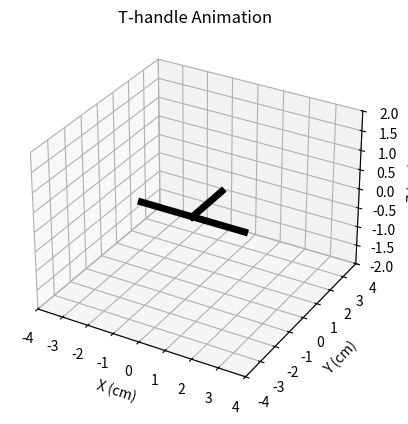
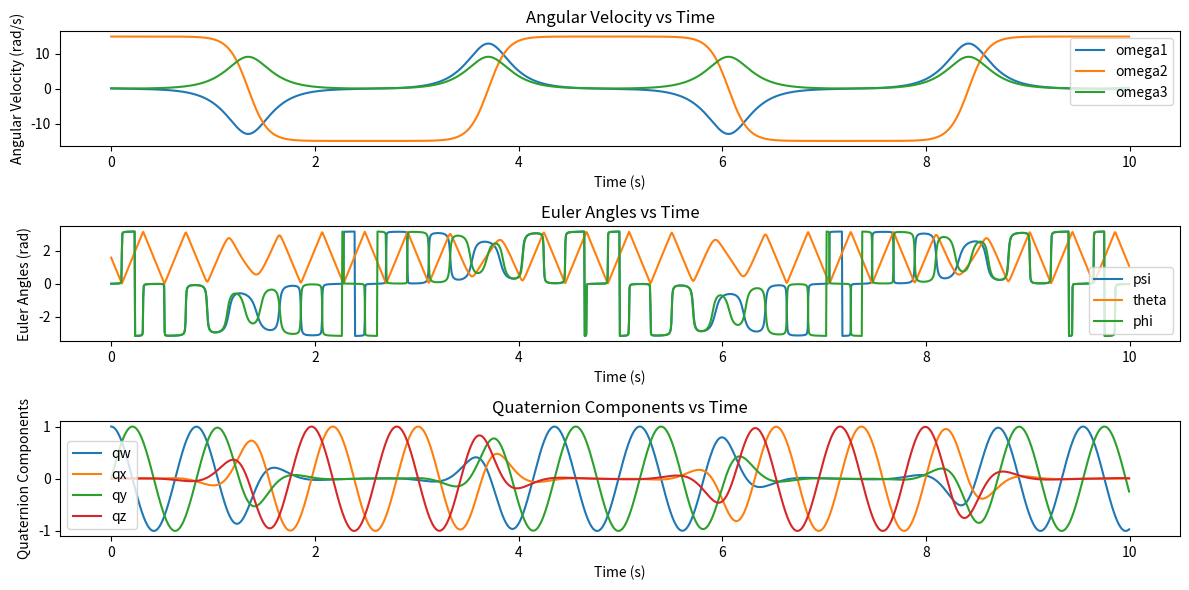
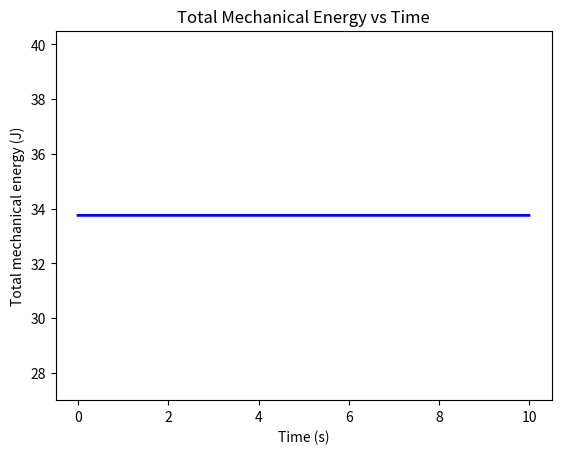
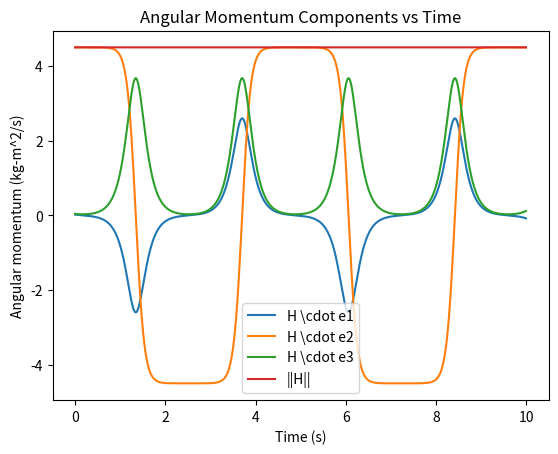
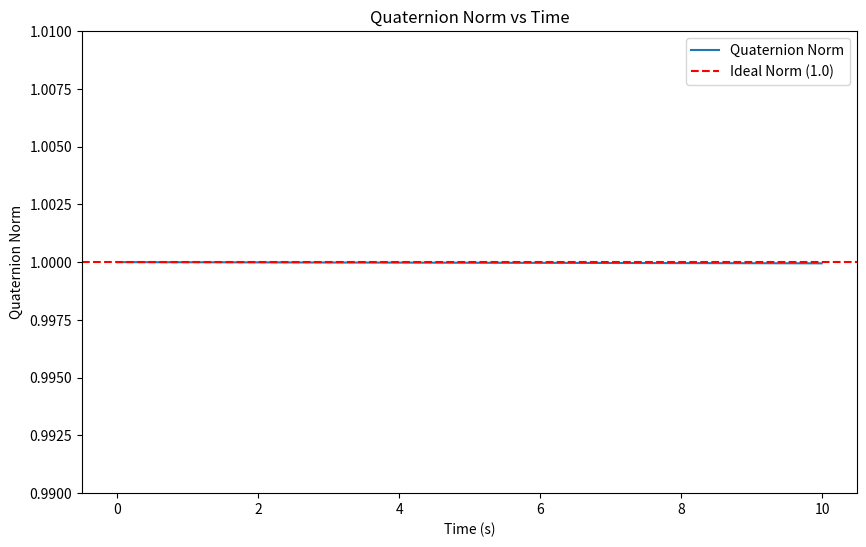

Write Python code to recreate these figures, in order.
import numpy as np
from scipy.integrate import solve_ivp
import matplotlib.pyplot as plt

# Define the physical parameters
lambda1 = 0.2  # kg-m^2
lambda2 = 0.3  # kg-m^2
lambda3 = 0.4  # kg-m^2

# Simulation parameters
tf = 10  # s
dt = 0.005  # s
tsim = np.arange(0, tf, dt)  # s
tol = 1e-6

# Initial conditions for angular velocities
omega10 = 0.1  # rad/s
omega20 = 15  # rad/s
omega30 = 0.1  # rad/s

# Initial conditions for quaternion (representing no initial rotation)
q0 = [1, 0, 0, 0]  # (w, x, y, z)

# Combine initial conditions
Y0 = [omega10, omega20, omega30] + q0


def quat_mult(q, r):
    """
    Multiply two quaternions q and r.
    """
    w1, x1, y1, z1 = q
    w2, x2, y2, z2 = r
    return [
        w1*w2 - x1*x2 - y1*y2 - z1*z2,
        w1*x2 + x1*w2 + y1*z2 - z1*y2,
        w1*y2 - x1*z2 + y1*w2 + z1*x2,
        w1*z2 + x1*y2 - y1*x2 + z1*w2
    ]

def quat_conjugate(q):
    """
    Return the conjugate of quaternion q.
    """
    w, x, y, z = q
    return [w, -x, -y, -z]

def euler_eqs_quat(t, Y):
    omega1, omega2, omega3, qw, qx, qy, qz = Y

    # Euler's equations of motion for a rigid body
    omega1_dot = ((lambda2 - lambda3) / lambda1) * omega2 * omega3
    omega2_dot = ((lambda3 - lambda1) / lambda2) * omega1 * omega3
    omega3_dot = ((lambda1 - lambda2) / lambda3) * omega1 * omega2

    # Quaternion derivative
    omega_quat = [0, omega1, omega2, omega3]
    quat = [qw, qx, qy, qz]
    quat_dot = 0.5 * np.array(quat_mult(quat, omega_quat))

    return [omega1_dot, omega2_dot, omega3_dot, quat_dot[0], quat_dot[1], quat_dot[2], quat_dot[3]]
# Solve the ODEs
sol = solve_ivp(euler_eqs_quat, [0, tf], Y0, t_eval=tsim, atol=tol, rtol=tol)

# Check if the integration was successful
if sol.status == 0:
    print("Integration successful.")
else:
    print(f"Integration failed with status {sol.status}: {sol.message}")

# Print the final time to check if it reached 10 seconds
print(f"Final time: {sol.t[-1]}")

# Extract results
t = sol.t
omega1, omega2, omega3 = sol.y[0], sol.y[1], sol.y[2]
qw, qx, qy, qz = sol.y[3], sol.y[4], sol.y[5], sol.y[6]

quat_norm = np.sqrt(qw**2 + qx**2 + qy**2 + qz**2)
norm_violation_indices = np.where(np.abs(quat_norm - 1) > 1e-6)[0]
if len(norm_violation_indices) > 0:
    print(f"Quaternion constraint violated at time steps: {t[norm_violation_indices]}")
    print(f"Quaternion values at time steps: {quat_norm[norm_violation_indices]}")
else:
    print("Quaternion constraint satisfied throughout the simulation.")

import numpy as np
import matplotlib.pyplot as plt
from matplotlib.animation import FuncAnimation

def quat_to_rot_matrix(q):
    """
    Convert a quaternion q to a rotation matrix.
    """
    w, x, y, z = q
    return np.array([
        [1 - 2*(y**2 + z**2), 2*(x*y - z*w), 2*(x*z + y*w)],
        [2*(x*y + z*w), 1 - 2*(x**2 + z**2), 2*(y*z - x*w)],
        [2*(x*z - y*w), 2*(y*z + x*w), 1 - 2*(x**2 + y**2)]
    ])

def animate_t_handle_quat(qw, qx, qy, qz, dt):
    # Specify dimensions for the T-handle
    LAG = 0.5  # cm
    LBC = 4  # cm
    LAD = 2  # cm

    # Initialize arrays to store the T-handle's orientation and key points
    e1 = np.zeros((3, len(qw)))
    e2 = np.zeros((3, len(qw)))
    e3 = np.zeros((3, len(qw)))
    xA, yA, zA = np.zeros(len(qw)), np.zeros(len(qw)), np.zeros(len(qw))
    xB, yB, zB = np.zeros(len(qw)), np.zeros(len(qw)), np.zeros(len(qw))
    xC, yC, zC = np.zeros(len(qw)), np.zeros(len(qw)), np.zeros(len(qw))
    xD, yD, zD = np.zeros(len(qw)), np.zeros(len(qw)), np.zeros(len(qw))

    # Calculate the orientation of the T-handle over time
    for k in range(len(qw)):
        q = [qw[k], qx[k], qy[k], qz[k]]
        R = quat_to_rot_matrix(q)
        e1[:, k] = R @ np.array([1, 0, 0])
        e2[:, k] = R @ np.array([0, 1, 0])
        e3[:, k] = R @ np.array([0, 0, 1])
        xA[k] = -LAG * e2[0, k]
        yA[k] = -LAG * e2[1, k]
        zA[k] = -LAG * e2[2, k]
        xB[k] = xA[k] + LBC / 2 * e1[0, k]
        yB[k] = yA[k] + LBC / 2 * e1[1, k]
        zB[k] = zA[k] + LBC / 2 * e1[2, k]
        xC[k] = xA[k] - LBC / 2 * e1[0, k]
        yC[k] = yA[k] - LBC / 2 * e1[1, k]
        zC[k] = zA[k] - LBC / 2 * e1[2, k]
        xD[k] = xA[k] + LAD * e2[0, k]
        yD[k] = yA[k] + LAD * e2[1, k]
        zD[k] = zA[k] + LAD * e2[2, k]

    # Set up the figure window
    fig = plt.figure()
    ax = fig.add_subplot(111, projection='3d')
    ax.set_xlabel('X (cm)')
    ax.set_ylabel('Y (cm)')
    ax.set_zlabel('Z (cm)')
    ax.set_xlim([-LBC, LBC])
    ax.set_ylim([-LBC, LBC])
    ax.set_zlim([-LAD, LAD])
    ax.set_title('T-handle Animation')

    # Draw the T-handle
    AD, = ax.plot([xA[0], xD[0]], [yA[0], yD[0]], [zA[0], zD[0]], 'k-', linewidth=5)
    BC, = ax.plot([xB[0], xC[0]], [yB[0], yC[0]], [zB[0], zC[0]], 'k-', linewidth=5)

    # Animate the T-handle's motion by updating the figure with its current orientation
    def update(k):
        AD.set_data([xA[k], xD[k]], [yA[k], yD[k]])
        AD.set_3d_properties([zA[k], zD[k]])
        BC.set_data([xB[k], xC[k]], [yB[k], yC[k]])
        BC.set_3d_properties([zB[k], zC[k]])
        return AD, BC,

    ani = FuncAnimation(fig, update, frames=len(qw), interval=dt * 1000, blit=True)
    plt.show()

# Example usage
# Assuming `qw`, `qx`, `qy`, `qz` are the quaternion components obtained from the previous solution
animate_t_handle_quat(qw, qx, qy, qz, dt)

def quat_to_euler_zxz(q):
    """
    Convert a quaternion to Euler angles (Z-X-Z sequence).
    """
    w, x, y, z = q
    # Compute the Euler angles
    psi = np.arctan2(2*(w*z + x*y), 1 - 2*(y**2 + z**2))
    theta = np.arccos(2*(w*y - z*x))
    phi = np.arctan2(2*(w*z + y*x), 1 - 2*(x**2 + y**2))
    return psi, theta, phi

# Extract Euler angles from quaternions
psi, theta, phi = np.zeros(len(qw)), np.zeros(len(qw)), np.zeros(len(qw))
for i in range(len(qw)):
    psi[i], theta[i], phi[i] = quat_to_euler_zxz([qw[i], qx[i], qy[i], qz[i]])


# Plot the results
plt.figure(figsize=(12, 6))

# Plot angular velocities
plt.subplot(3, 1, 1)
plt.plot(sol.t, omega1, label='omega1')
plt.plot(sol.t, omega2, label='omega2')
plt.plot(sol.t, omega3, label='omega3')
plt.xlabel('Time (s)')
plt.ylabel('Angular Velocity (rad/s)')
plt.title('Angular Velocity vs Time')
plt.legend()

# Plot Euler angles
plt.subplot(3, 1, 2)
plt.plot(sol.t, psi, label='psi')
plt.plot(sol.t, theta, label='theta')
plt.plot(sol.t, phi, label='phi')
plt.xlabel('Time (s)')
plt.ylabel('Euler Angles (rad)')
plt.title('Euler Angles vs Time')
plt.legend()

# Plot quaternions
plt.subplot(3, 1, 3)
plt.plot(sol.t, qw, label='qw')
plt.plot(sol.t, qx, label='qx')
plt.plot(sol.t, qy, label='qy')
plt.plot(sol.t, qz, label='qz')
plt.xlabel('Time (s)')
plt.ylabel('Quaternion Components')
plt.title('Quaternion Components vs Time')
plt.legend()

plt.tight_layout()
plt.show()

# Plot the T-handle's total mechanical energy over time
E = 0.5 * (lambda1 * omega1**2 + lambda2 * omega2**2 + lambda3 * omega3**2)

plt.figure()
plt.plot(sol.t, E, '-b', linewidth=2)
plt.xlabel('Time (s)')
plt.ylabel('Total mechanical energy (J)')
plt.ylim([min(E) * 0.8, max(E) * 1.2]) 
plt.title('Total Mechanical Energy vs Time')
plt.show()

# Plot the components of the angular momentum about the mass center and the total angular momentum over time
H1 = lambda1 * omega1  # kg-m^2/s
H2 = lambda2 * omega2  # kg-m^2/s
H3 = lambda3 * omega3  # kg-m^2/s
H = np.sqrt(H1**2 + H2**2 + H3**2)  # kg-m^2/s

plt.figure()
plt.plot(sol.t, H1, label='H \cdot e1')
plt.plot(sol.t, H2, label='H \cdot e2')
plt.plot(sol.t, H3, label='H \cdot e3')
plt.plot(sol.t, H, label='||H||')
plt.xlabel('Time (s)')
plt.ylabel('Angular momentum (kg-m^2/s)')
plt.title('Angular Momentum Components vs Time')
plt.legend()
plt.show()

# Plot the quaternion norm over time
plt.figure(figsize=(10, 6))
plt.plot(t, quat_norm, label='Quaternion Norm')
plt.axhline(y=1.0, color='r', linestyle='--', label='Ideal Norm (1.0)')
plt.xlabel('Time (s)')
plt.ylabel('Quaternion Norm')
plt.title('Quaternion Norm vs Time')
plt.ylim([0.99, 1.01])  # Adjust y-limits for better visualization
plt.legend()
plt.show()

